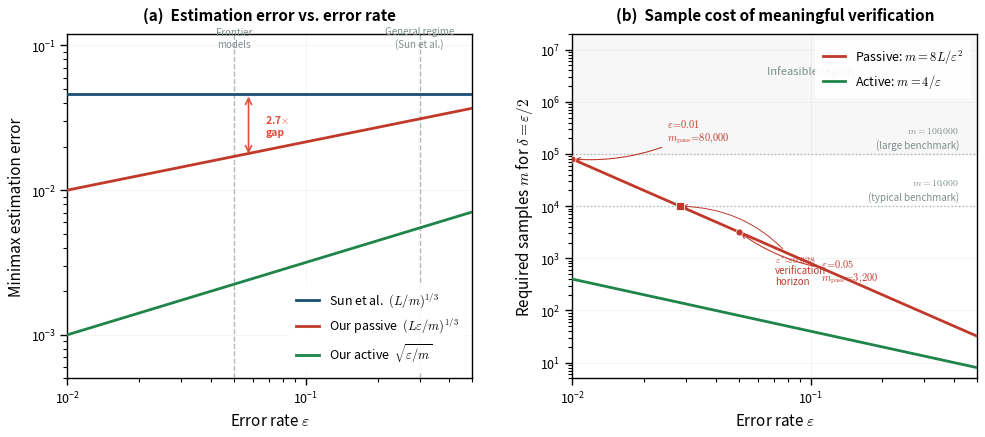

Reproduce this figure in Python.
"""
fig_sun_comparison.py
Produces the key figure comparing the verification tax's epsilon-dependent
minimax rates against the epsilon-independent rate of Sun et al.

Left panel:  Minimax estimation error vs epsilon (fixed m = 10,000)
Right panel: Required sample size vs epsilon for meaningful verification (delta = epsilon/2)
"""

import os
import numpy as np
import matplotlib
matplotlib.use("Agg")
import matplotlib.pyplot as plt
import matplotlib.patches as mpatches
import seaborn as sns

# ---------- paths ----------
OUT_DIR = "C:/Users/wangz/verification tax/figures"
os.makedirs(OUT_DIR, exist_ok=True)

# ---------- style ----------
sns.set_context("paper")
sns.set_palette("colorblind")

# Professional colors
DEEP_BLUE    = "#1B4F72"
VERMILLION   = "#C0392B"
FOREST_GREEN = "#1E8449"
GRAY_REF     = "#7F8C8D"
LIGHT_GRAY   = "#BDC3C7"

plt.rcParams.update({
    "font.size":          11,
    "axes.labelsize":     11,
    "xtick.labelsize":    9,
    "ytick.labelsize":    9,
    "legend.fontsize":    9,
    "axes.grid":          True,
    "grid.color":         "#CCCCCC",
    "grid.alpha":         0.3,
    "grid.linewidth":     0.5,
    "figure.dpi":         300,
    "savefig.bbox":       "tight",
    "savefig.pad_inches": 0.08,
    "text.usetex":        False,
    "mathtext.fontset":   "cm",
})

LW_MAIN = 2.0
LW_REF  = 1.0

# ---------- data ----------
eps = np.logspace(np.log10(0.01), np.log10(0.50), 500)
m = 10_000
L = 1
C_sun = 1.0  # proportionality constant (same for all for fair comparison)

# Left panel curves
sun_rate     = C_sun * (L / m) ** (1 / 3) * np.ones_like(eps)   # flat
passive_rate = (L * eps / m) ** (1 / 3)
active_rate  = np.sqrt(eps / m)

# Right panel curves: required m for delta = eps/2
m_passive = 8 * L / eps**2
m_active  = 4 / eps

# ---------- figure ----------
fig, (ax1, ax2) = plt.subplots(1, 2, figsize=(10, 4.5))

# ===================================================================
#  LEFT PANEL — Minimax estimation error vs epsilon
# ===================================================================
ax1.loglog(eps, sun_rate,     color=DEEP_BLUE,   lw=LW_MAIN,
           label=r"Sun et al.  $(L/m)^{1/3}$", zorder=3)
ax1.loglog(eps, passive_rate, color=VERMILLION,   lw=LW_MAIN,
           label=r"Our passive  $(L\varepsilon/m)^{1/3}$", zorder=3)
ax1.loglog(eps, active_rate,  color=FOREST_GREEN, lw=LW_MAIN,
           label=r"Our active  $\sqrt{\varepsilon/m}$", zorder=3)

ax1.set_xlim(0.01, 0.50)
ax1.set_ylim(5e-4, 0.12)

# Reference vertical lines — label at top of panel using transform
ax1.axvline(0.30, color=GRAY_REF, ls="--", lw=LW_REF, alpha=0.6, zorder=1)
ax1.axvline(0.05, color=GRAY_REF, ls="--", lw=LW_REF, alpha=0.6, zorder=1)

# Labels near top of each vline (in data coords)
ax1.text(0.30, 0.095, "General regime\n(Sun et al.)", fontsize=7,
         ha="center", va="bottom", color=GRAY_REF, style="italic")
ax1.text(0.05, 0.095, "Frontier\nmodels", fontsize=7,
         ha="center", va="bottom", color=GRAY_REF, style="italic")

# Highlight the gap at epsilon = 0.05 with a double-headed arrow
eps_gap = 0.05
sun_at_gap     = C_sun * (L / m) ** (1 / 3)
passive_at_gap = (L * eps_gap / m) ** (1 / 3)
active_at_gap  = np.sqrt(eps_gap / m)

# Arrow from passive rate up to Sun rate at eps = 0.05
ax1.annotate("",
             xy=(eps_gap * 1.15, sun_at_gap), xytext=(eps_gap * 1.15, passive_at_gap),
             arrowprops=dict(arrowstyle="<->", color="#E74C3C", lw=1.2,
                             shrinkA=2, shrinkB=2))
ratio_val = sun_at_gap / passive_at_gap
ax1.text(eps_gap * 1.35, np.sqrt(sun_at_gap * passive_at_gap),
         f"{ratio_val:.1f}$\\times$\ngap",
         fontsize=7.5, color="#E74C3C", ha="left", va="center", fontweight="bold")

ax1.set_xlabel(r"Error rate $\varepsilon$")
ax1.set_ylabel("Minimax estimation error")
ax1.set_title("(a)  Estimation error vs. error rate",
              fontsize=11, fontweight="bold", pad=10)
ax1.legend(loc="lower right", framealpha=0.92, edgecolor="none",
           borderpad=0.6, handlelength=1.8)

# ===================================================================
#  RIGHT PANEL — Required sample size vs epsilon
# ===================================================================
ax2.loglog(eps, m_passive, color=VERMILLION,   lw=LW_MAIN,
           label=r"Passive: $m = 8L/\varepsilon^{2}$", zorder=3)
ax2.loglog(eps, m_active,  color=FOREST_GREEN, lw=LW_MAIN,
           label=r"Active: $m = 4/\varepsilon$", zorder=3)

ax2.set_xlim(0.01, 0.50)
ax2.set_ylim(5, 2e7)

# Horizontal benchmark lines
ax2.axhline(1e4, color=GRAY_REF, ls=":", lw=LW_REF, alpha=0.65, zorder=1)
ax2.axhline(1e5, color=GRAY_REF, ls=":", lw=LW_REF, alpha=0.65, zorder=1)
ax2.text(0.42, 1.20e4, "$m = 10\\!,\\!000$\n(typical benchmark)", fontsize=7,
         ha="right", va="bottom", color=GRAY_REF, linespacing=1.2)
ax2.text(0.42, 1.20e5, "$m = 100\\!,\\!000$\n(large benchmark)", fontsize=7,
         ha="right", va="bottom", color=GRAY_REF, linespacing=1.2)

# Shade the infeasible region (above 100k)
ax2.fill_between(eps, 1e5, 2e7, color="#F2F3F4", alpha=0.6, zorder=0)
ax2.text(0.10, 4e6, "Infeasible region", fontsize=8, color=GRAY_REF,
         ha="center", va="center", style="italic")

# Annotate specific epsilon values on the passive curve
annotations = [
    (0.05, r"$\varepsilon\!=\!0.05$" + "\n" + r"$m_{\mathrm{pass}}\!=\!3{,}200$",
     2.2, 0.18),   # offset_x factor, offset_y factor
    (0.01, r"$\varepsilon\!=\!0.01$" + "\n" + r"$m_{\mathrm{pass}}\!=\!80{,}000$",
     2.5, 3.5),
]

for eps_val, label, ox, oy in annotations:
    m_val = 8 * L / eps_val**2
    ax2.plot(eps_val, m_val, "o", color=VERMILLION, ms=5, zorder=5,
             markeredgecolor="white", markeredgewidth=0.5)
    ax2.annotate(label,
                 xy=(eps_val, m_val),
                 xytext=(eps_val * ox, m_val * oy),
                 fontsize=7.5, color=VERMILLION,
                 arrowprops=dict(arrowstyle="->", color=VERMILLION,
                                 lw=0.8, connectionstyle="arc3,rad=-0.15"),
                 ha="left", va="center", linespacing=1.15)

# Also mark the "verification horizons" — where curves cross the benchmark lines
# Passive crosses 10k at eps = sqrt(8L/1e4) = sqrt(8e-4) ~ 0.0283
# Passive crosses 100k at eps = sqrt(8L/1e5) ~ 0.00894
# Active crosses 10k at eps = 4/1e4 = 4e-4 (off chart)
eps_cross_10k  = np.sqrt(8 * L / 1e4)
eps_cross_100k = np.sqrt(8 * L / 1e5)

ax2.plot(eps_cross_10k, 1e4, "s", color=VERMILLION, ms=6, zorder=5,
         markeredgecolor="white", markeredgewidth=0.6)
ax2.annotate(r"$\varepsilon^{*}\!\approx\!0.028$" + "\nverification\nhorizon",
             xy=(eps_cross_10k, 1e4),
             xytext=(eps_cross_10k * 2.5, 1e4 * 0.06),
             fontsize=7, color=VERMILLION, ha="left", va="center",
             arrowprops=dict(arrowstyle="->", color=VERMILLION, lw=0.7,
                             connectionstyle="arc3,rad=0.25"),
             linespacing=1.1)

ax2.set_xlabel(r"Error rate $\varepsilon$")
ax2.set_ylabel(r"Required samples $m$ for $\delta = \varepsilon/2$")
ax2.set_title("(b)  Sample cost of meaningful verification",
              fontsize=11, fontweight="bold", pad=10)
ax2.legend(loc="upper right", framealpha=0.92, edgecolor="none",
           borderpad=0.6, handlelength=1.8)

# ---------- layout + save ----------
plt.tight_layout(w_pad=3.0)

fig.savefig(os.path.join(OUT_DIR, "fig_sun_comparison.pdf"), format="pdf")
fig.savefig(os.path.join(OUT_DIR, "fig_sun_comparison.png"), format="png", dpi=300)
plt.close(fig)

print("Saved:")
print(f"  {os.path.join(OUT_DIR, 'fig_sun_comparison.pdf')}")
print(f"  {os.path.join(OUT_DIR, 'fig_sun_comparison.png')}")
